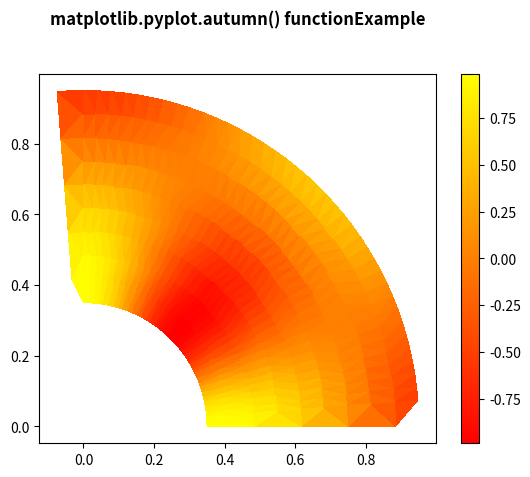

Write Python code to recreate this figure.
# Implementation of matplotlib function
import matplotlib.pyplot as plt
import matplotlib.tri as tri
import numpy as np

ang = 40
rad = 10
radm = 0.35
radii = np.linspace(radm, 0.95, rad)

angles = np.linspace(0, 0.5 * np.pi, ang)
angles = np.repeat(angles[..., np.newaxis],
                   rad, axis=1)
angles[:, 1::2] += np.pi / ang

x = (radii * np.cos(angles)).flatten()
y = (radii * np.sin(angles)).flatten()
z = (np.sin(4 * radii) * np.cos(4 * angles)).flatten()

triang = tri.Triangulation(x, y)
triang.set_mask(np.hypot(x[triang.triangles].mean(axis=1),
                         y[triang.triangles].mean(axis=1))
                < radm)

tpc = plt.tripcolor(triang, z, shading='flat')
plt.colorbar(tpc)
plt.autumn()

plt.title('matplotlib.pyplot.autumn() function\
Example\n\n', fontweight="bold")
plt.show()
